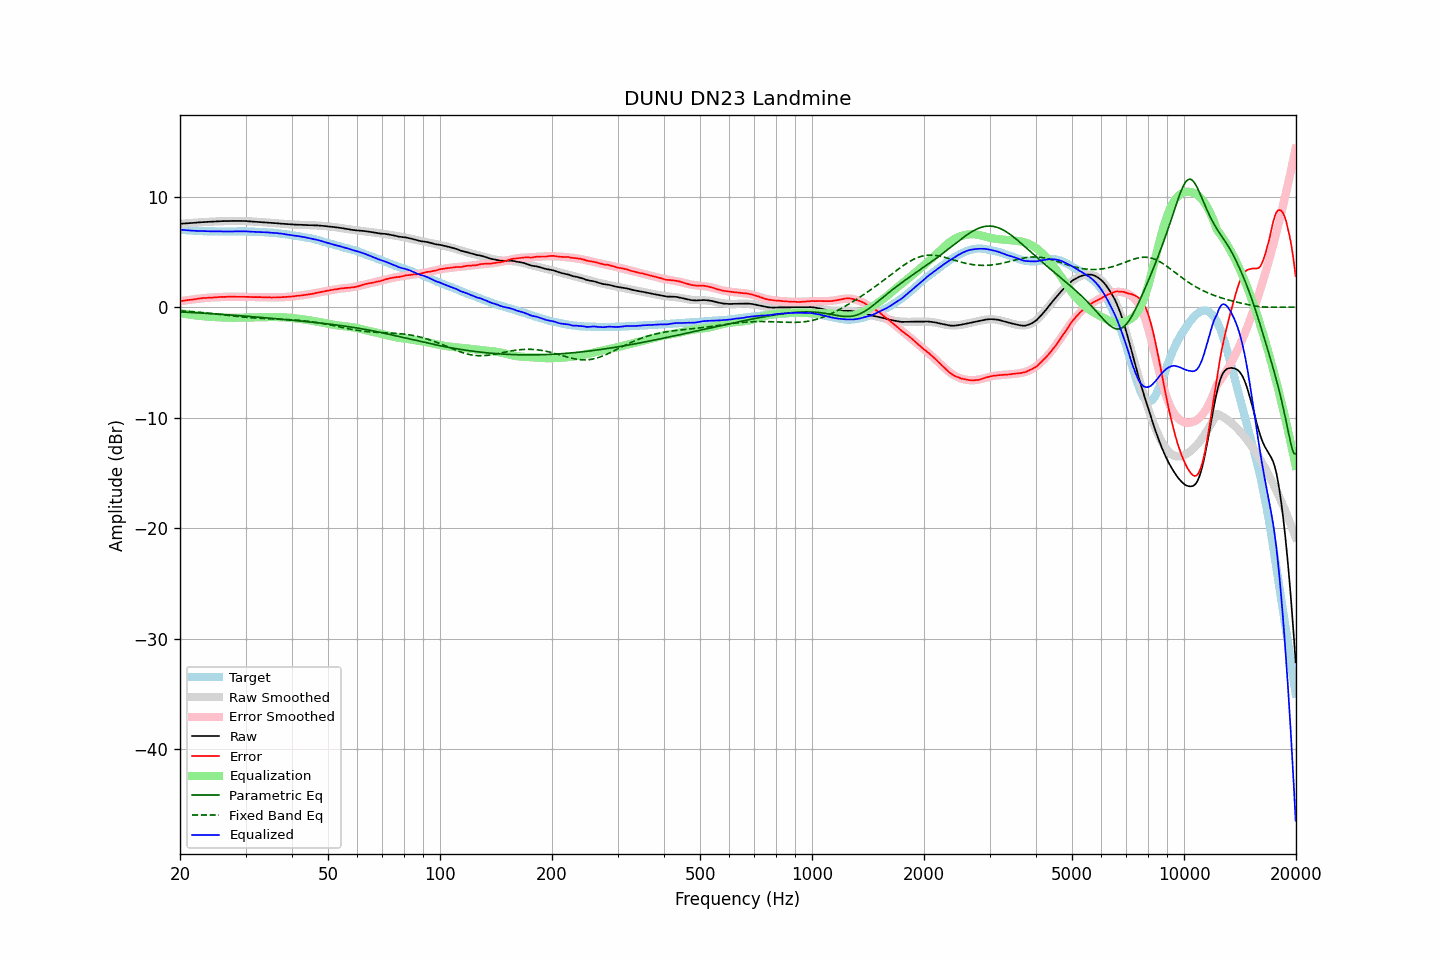

The data file committed next to this chart (first rows):
frequency, raw, error, smoothed, error_smoothed, equalization, parametric_eq, fixed_band_eq, equalized_raw, equalized_smoothed, target
20.00, 7.55, 0.54, 7.55, 0.53, -0.53, -0.42, -0.32, 7.02, 7.02, 7.01
20.20, 7.56, 0.56, 7.56, 0.56, -0.56, -0.43, -0.33, 7.01, 7.00, 7.00
20.40, 7.57, 0.58, 7.57, 0.58, -0.58, -0.44, -0.34, 6.99, 6.99, 6.99
20.61, 7.58, 0.60, 7.58, 0.60, -0.60, -0.44, -0.35, 6.98, 6.98, 6.98
20.81, 7.59, 0.63, 7.59, 0.63, -0.63, -0.45, -0.36, 6.97, 6.97, 6.96
21.02, 7.60, 0.65, 7.60, 0.65, -0.65, -0.46, -0.37, 6.95, 6.96, 6.95
21.23, 7.61, 0.67, 7.62, 0.67, -0.67, -0.47, -0.38, 6.94, 6.95, 6.94
21.44, 7.62, 0.67, 7.63, 0.69, -0.69, -0.48, -0.39, 6.93, 6.94, 6.95
21.66, 7.63, 0.70, 7.64, 0.71, -0.71, -0.48, -0.40, 6.92, 6.93, 6.93
21.87, 7.64, 0.71, 7.65, 0.73, -0.73, -0.49, -0.42, 6.92, 6.92, 6.93
22.09, 7.65, 0.74, 7.66, 0.74, -0.74, -0.50, -0.43, 6.91, 6.91, 6.91
22.31, 7.67, 0.77, 7.67, 0.76, -0.76, -0.51, -0.44, 6.91, 6.91, 6.90
22.54, 7.68, 0.79, 7.68, 0.78, -0.78, -0.52, -0.45, 6.90, 6.90, 6.89
22.76, 7.69, 0.80, 7.69, 0.79, -0.79, -0.53, -0.47, 6.90, 6.89, 6.89
22.99, 7.70, 0.82, 7.70, 0.81, -0.81, -0.53, -0.48, 6.89, 6.89, 6.88
23.22, 7.71, 0.84, 7.71, 0.82, -0.82, -0.54, -0.50, 6.89, 6.88, 6.87
23.45, 7.71, 0.83, 7.71, 0.84, -0.84, -0.55, -0.51, 6.87, 6.88, 6.88
23.69, 7.72, 0.85, 7.72, 0.85, -0.85, -0.56, -0.53, 6.87, 6.87, 6.87
23.92, 7.73, 0.87, 7.73, 0.86, -0.86, -0.57, -0.54, 6.87, 6.87, 6.86
24.16, 7.73, 0.86, 7.74, 0.87, -0.87, -0.58, -0.56, 6.86, 6.87, 6.87
24.40, 7.74, 0.87, 7.75, 0.88, -0.88, -0.59, -0.57, 6.86, 6.86, 6.87
24.65, 7.75, 0.89, 7.75, 0.89, -0.89, -0.60, -0.59, 6.86, 6.86, 6.86
24.89, 7.76, 0.90, 7.76, 0.90, -0.90, -0.61, -0.61, 6.86, 6.86, 6.86
25.14, 7.76, 0.91, 7.77, 0.91, -0.91, -0.62, -0.62, 6.85, 6.86, 6.85
25.39, 7.77, 0.92, 7.77, 0.92, -0.92, -0.63, -0.64, 6.86, 6.86, 6.85
25.65, 7.78, 0.93, 7.78, 0.92, -0.92, -0.64, -0.66, 6.86, 6.86, 6.85
25.91, 7.79, 0.94, 7.78, 0.93, -0.93, -0.65, -0.67, 6.86, 6.85, 6.85
26.16, 7.79, 0.93, 7.79, 0.94, -0.94, -0.66, -0.69, 6.85, 6.85, 6.86
26.43, 7.79, 0.94, 7.79, 0.94, -0.94, -0.67, -0.71, 6.85, 6.85, 6.85
26.69, 7.80, 0.95, 7.80, 0.95, -0.95, -0.68, -0.72, 6.86, 6.85, 6.85
26.96, 7.80, 0.95, 7.80, 0.95, -0.95, -0.69, -0.74, 6.85, 6.85, 6.85
27.23, 7.80, 0.95, 7.81, 0.95, -0.95, -0.70, -0.76, 6.85, 6.86, 6.85
27.50, 7.81, 0.96, 7.81, 0.95, -0.95, -0.71, -0.78, 6.86, 6.86, 6.85
27.77, 7.81, 0.95, 7.81, 0.95, -0.95, -0.72, -0.79, 6.86, 6.86, 6.86
28.05, 7.81, 0.96, 7.81, 0.95, -0.95, -0.73, -0.81, 6.86, 6.86, 6.85
28.33, 7.81, 0.95, 7.81, 0.95, -0.95, -0.74, -0.83, 6.86, 6.86, 6.86
28.62, 7.81, 0.95, 7.81, 0.95, -0.95, -0.75, -0.84, 6.86, 6.86, 6.86
28.90, 7.81, 0.94, 7.81, 0.95, -0.95, -0.77, -0.86, 6.86, 6.86, 6.87
29.19, 7.81, 0.94, 7.81, 0.94, -0.94, -0.78, -0.87, 6.87, 6.86, 6.87
29.48, 7.81, 0.95, 7.80, 0.94, -0.94, -0.79, -0.89, 6.87, 6.86, 6.86
29.78, 7.80, 0.94, 7.80, 0.94, -0.94, -0.80, -0.90, 6.86, 6.86, 6.86
30.08, 7.80, 0.94, 7.79, 0.93, -0.93, -0.81, -0.91, 6.87, 6.86, 6.86
30.38, 7.78, 0.94, 7.78, 0.93, -0.93, -0.82, -0.93, 6.85, 6.85, 6.84
30.68, 7.77, 0.93, 7.78, 0.93, -0.93, -0.83, -0.94, 6.84, 6.85, 6.84
30.99, 7.76, 0.92, 7.77, 0.92, -0.92, -0.85, -0.95, 6.84, 6.84, 6.84
31.30, 7.75, 0.91, 7.76, 0.92, -0.92, -0.86, -0.96, 6.83, 6.84, 6.84
31.61, 7.74, 0.91, 7.75, 0.92, -0.92, -0.87, -0.97, 6.82, 6.83, 6.83
31.93, 7.73, 0.92, 7.74, 0.92, -0.92, -0.88, -0.98, 6.81, 6.82, 6.81
32.24, 7.73, 0.91, 7.73, 0.91, -0.91, -0.89, -0.99, 6.82, 6.82, 6.82
32.57, 7.72, 0.92, 7.72, 0.91, -0.91, -0.91, -1.00, 6.81, 6.81, 6.80
32.89, 7.71, 0.91, 7.71, 0.91, -0.91, -0.92, -1.01, 6.80, 6.80, 6.80
33.22, 7.70, 0.91, 7.70, 0.90, -0.90, -0.93, -1.01, 6.80, 6.80, 6.79
33.55, 7.69, 0.90, 7.69, 0.90, -0.90, -0.94, -1.02, 6.79, 6.79, 6.79
33.89, 7.68, 0.90, 7.68, 0.90, -0.90, -0.96, -1.03, 6.78, 6.78, 6.78
34.23, 7.67, 0.91, 7.67, 0.90, -0.90, -0.97, -1.03, 6.78, 6.77, 6.76
34.57, 7.66, 0.90, 7.66, 0.89, -0.89, -0.98, -1.04, 6.77, 6.76, 6.76
34.92, 7.64, 0.90, 7.65, 0.89, -0.89, -0.99, -1.04, 6.75, 6.75, 6.74
35.27, 7.63, 0.87, 7.63, 0.89, -0.89, -1.01, -1.05, 6.74, 6.74, 6.76
35.62, 7.62, 0.89, 7.62, 0.89, -0.89, -1.02, -1.05, 6.73, 6.73, 6.73
35.97, 7.61, 0.88, 7.61, 0.89, -0.89, -1.03, -1.06, 6.72, 6.72, 6.73
... 635 more rows
